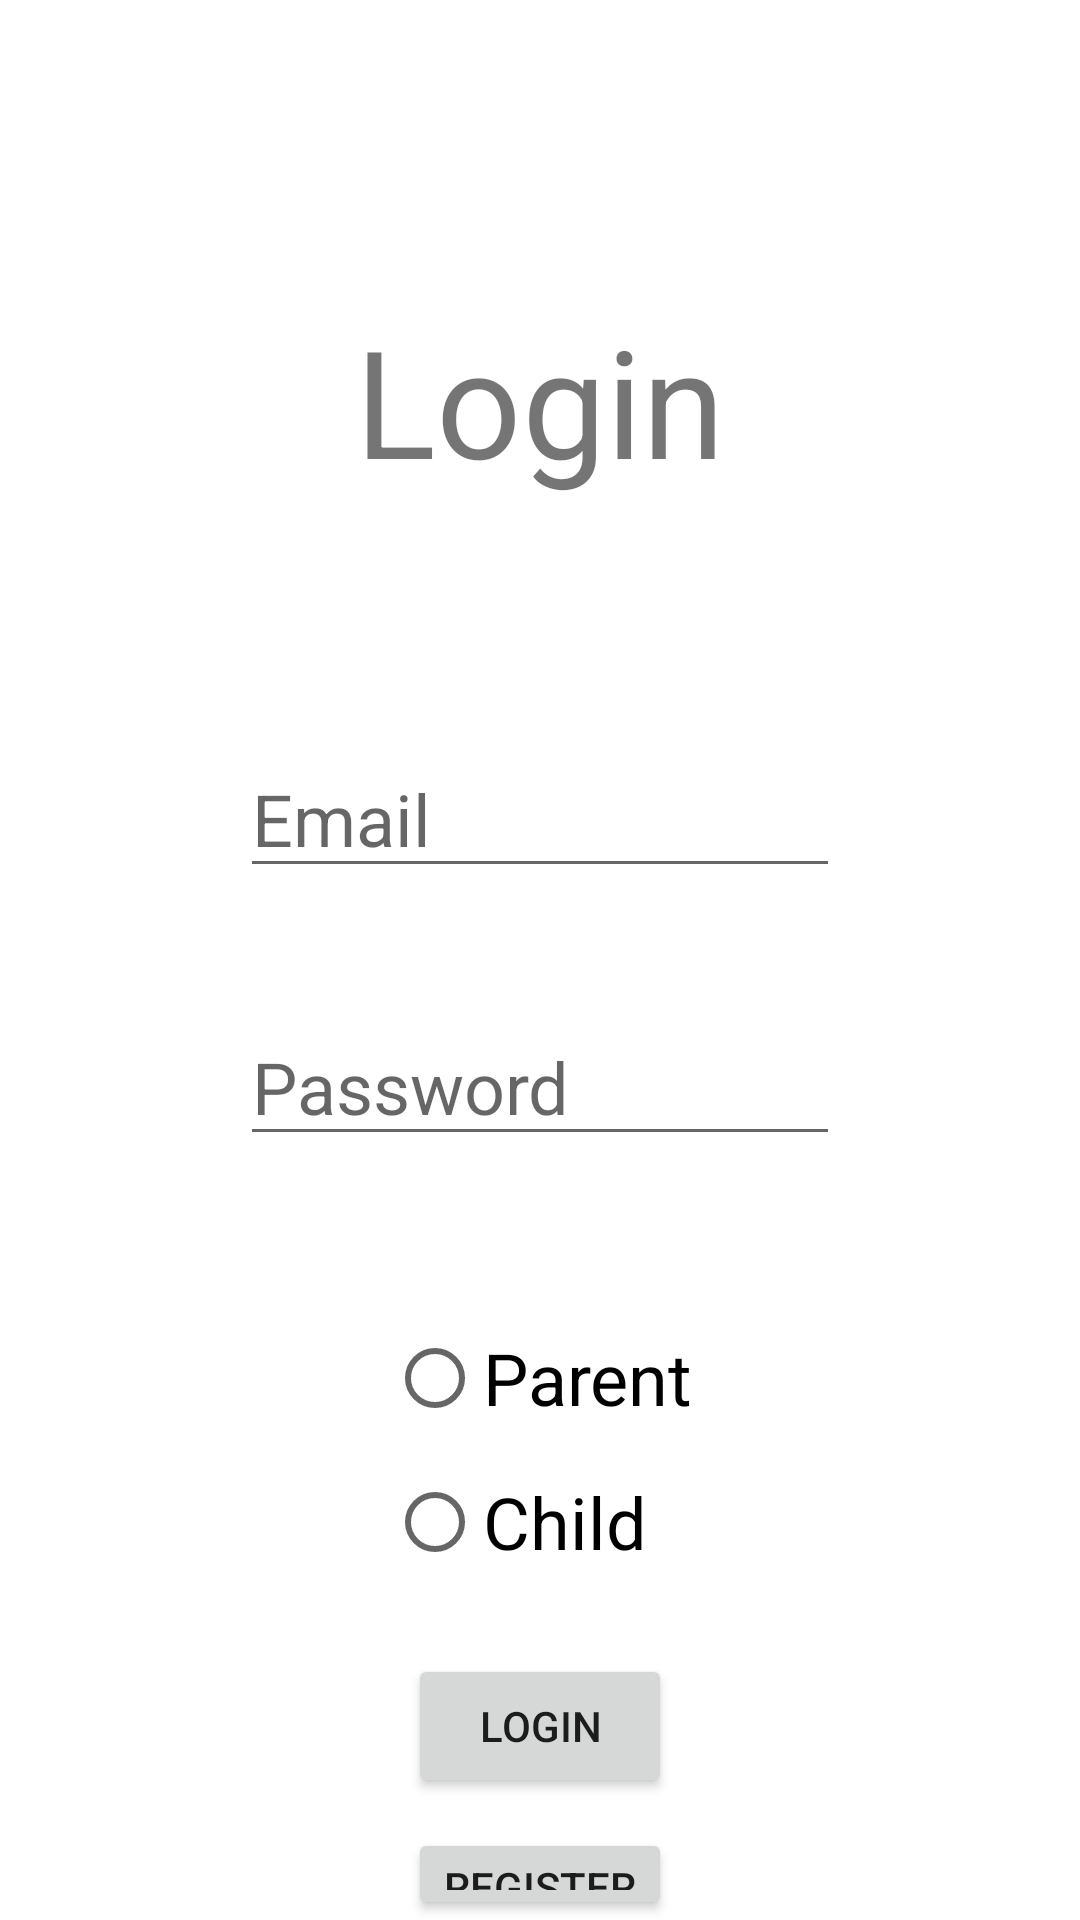

Write the Android layout XML for this screen, with the resource values it uses.
<!-- AndroidManifest.xml: application theme Theme.IndividualProject3 -->
<!-- res/layout/activity_main.xml -->
<?xml version="1.0" encoding="utf-8"?>
<LinearLayout
    xmlns:android="http://schemas.android.com/apk/res/android"
    xmlns:app="http://schemas.android.com/apk/res-auto"
    xmlns:tools="http://schemas.android.com/tools"
    android:layout_width="match_parent"
    android:layout_height="match_parent"
    android:orientation="vertical"
    tools:context=".MainActivity">

    <TextView
        android:textSize="50sp"
        android:layout_width="wrap_content"
        android:layout_height="wrap_content"
        android:layout_gravity="center"
        android:layout_marginTop="100dp"
        android:text="Login"/>
    <EditText
        android:id="@+id/EmailEdit"
        android:layout_gravity="center_horizontal"
        android:layout_width="200dp"
        android:layout_height="wrap_content"
        android:layout_marginTop="80dp"
        android:textSize="24sp"
        android:inputType="textEmailAddress"
        android:hint="Email"
        />

    <EditText
        android:id="@+id/PasswordEdit"
        android:layout_gravity="center_horizontal"
        android:layout_width="200dp"
        android:layout_height="wrap_content"
        android:layout_marginTop="40dp"
        android:textSize="24sp"
        android:inputType="textPassword"
        android:hint="Password"
        />
    <RadioGroup
        android:id="@+id/RoleSelect"
        android:layout_width="wrap_content"
        android:layout_height="wrap_content"
        android:orientation="vertical"
        android:layout_marginTop="50dp"
        android:layout_gravity="center_horizontal">

        <RadioButton
            android:id="@+id/parentRadio"
            android:textSize="24sp"
            android:layout_width="wrap_content"
            android:layout_height="wrap_content"
            android:text="Parent" />

        <RadioButton
            android:id="@+id/childRadio"
            android:textSize="24sp"
            android:layout_width="wrap_content"
            android:layout_height="wrap_content"
            android:text="Child" />
    </RadioGroup>

    <Button
        android:text="Login"
        android:id="@+id/loginButton"
        android:layout_gravity="center_horizontal"
        android:layout_marginTop="20dp"
        android:layout_width="wrap_content"
        android:layout_height="wrap_content"/>
    <Button
        android:id="@+id/registerButton"
        android:text="Register"
        android:layout_gravity="center_horizontal"
        android:layout_marginTop="10dp"
        android:layout_width="wrap_content"
        android:layout_height="wrap_content"
        />
</LinearLayout>
<!-- resources referenced by this layout -->
<resources>
  <style name="Theme.IndividualProject3" parent="Theme.MaterialComponents.DayNight.DarkActionBar">
          
          <item name="colorPrimary">@color/purple_500</item>
          <item name="colorPrimaryVariant">@color/purple_700</item>
          <item name="colorOnPrimary">@color/white</item>
          
          <item name="colorSecondary">@color/teal_200</item>
          <item name="colorSecondaryVariant">@color/teal_700</item>
          <item name="colorOnSecondary">@color/black</item>
          
          <item name="android:statusBarColor" tools:targetApi="l">?attr/colorPrimaryVariant</item>
          
      </style>
  <!-- not gathered from this repository: default colours our renderer supplied (Android Studio template values) -->
  <color name="purple_500">#FF6200EE</color>
  <color name="purple_700">#FF3700B3</color>
  <color name="teal_200">#FF03DAC5</color>
  <color name="teal_700">#FF018786</color>
  <color name="black">#FF000000</color>
  <color name="white">#FFFFFFFF</color>
</resources>
